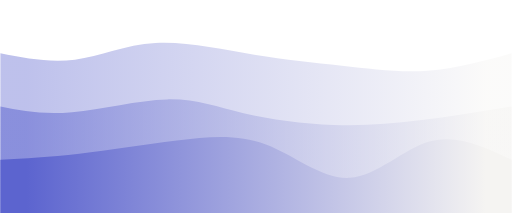
t = 0.00 s
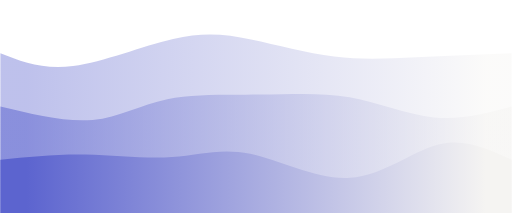
t = 0.75 s
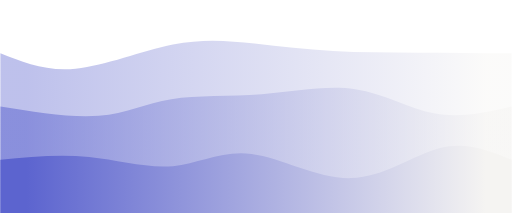
t = 1.25 s
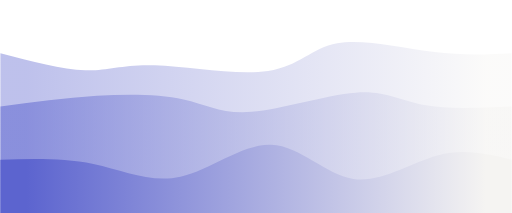
t = 2.00 s
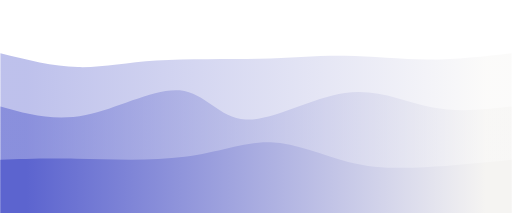
t = 2.75 s
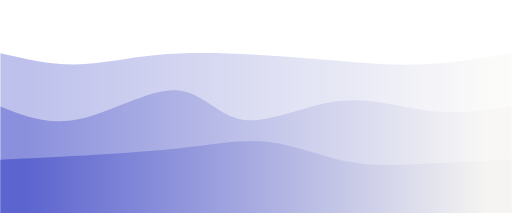
t = 3.25 s

The animated SVG that drew these frames (rendered in a browser with its animation timeline set to each time). Animation: 3 CSS @keyframes rules; one cycle of 4.00 s, repeats indefinitely.

<svg width="100%" height="100%" id="svg" viewBox="0 0 1440 600" xmlns="http://www.w3.org/2000/svg" class="transition duration-300 ease-in-out delay-150"><style>
          .path-0{
            animation:pathAnim-0 4s;
            animation-timing-function: linear;
            animation-iteration-count: infinite;
          }
          @keyframes pathAnim-0{
            0%{
              d: path("M 0,600 C 0,600 0,150 0,150 C 69.89487179487179,163.73076923076923 139.78974358974358,177.46153846153848 210,168 C 280.2102564102564,158.53846153846152 350.7358974358974,125.88461538461537 437,121 C 523.2641025641026,116.11538461538463 625.2666666666668,139 715,154 C 804.7333333333332,169 882.197435897436,176.1153846153846 962,185 C 1041.802564102564,193.8846153846154 1123.9435897435897,204.53846153846155 1204,199 C 1284.0564102564103,193.46153846153845 1362.0282051282052,171.73076923076923 1440,150 C 1440,150 1440,600 1440,600 Z");
            }
            25%{
              d: path("M 0,600 C 0,600 0,150 0,150 C 56.39487179487179,176.77435897435896 112.78974358974358,203.54871794871795 203,192 C 293.2102564102564,180.45128205128205 417.2358974358974,130.57948717948716 503,106 C 588.7641025641026,81.42051282051283 636.2666666666668,82.13333333333334 703,97 C 769.7333333333332,111.86666666666666 855.6974358974359,140.88717948717948 933,151 C 1010.3025641025641,161.11282051282052 1078.9435897435899,152.31794871794872 1162,149 C 1245.0564102564101,145.68205128205128 1342.5282051282052,147.84102564102562 1440,150 C 1440,150 1440,600 1440,600 Z");
            }
            50%{
              d: path("M 0,600 C 0,600 0,150 0,150 C 87.38974358974357,173.04102564102564 174.77948717948715,196.08205128205128 239,198 C 303.22051282051285,199.91794871794872 344.271794871795,180.7128205128205 435,184 C 525.728205128205,187.2871794871795 666.1333333333333,213.06666666666666 754,200 C 841.8666666666667,186.93333333333334 877.1948717948719,135.02051282051283 949,122 C 1020.8051282051281,108.97948717948717 1129.0871794871796,134.85128205128203 1217,146 C 1304.9128205128204,157.14871794871797 1372.4564102564102,153.57435897435897 1440,150 C 1440,150 1440,600 1440,600 Z");
            }
            75%{
              d: path("M 0,600 C 0,600 0,150 0,150 C 69.92564102564103,167.0179487179487 139.85128205128206,184.03589743589743 211,186 C 282.14871794871794,187.96410256410257 354.52051282051275,174.87435897435898 441,166 C 527.4794871794873,157.12564102564102 628.0666666666667,152.46666666666667 721,154 C 813.9333333333333,155.53333333333333 899.2128205128206,163.25897435897434 977,169 C 1054.7871794871794,174.74102564102566 1125.0820512820515,178.4974358974359 1201,175 C 1276.9179487179485,171.5025641025641 1358.4589743589743,160.75128205128203 1440,150 C 1440,150 1440,600 1440,600 Z");
            }
            100%{
              d: path("M 0,600 C 0,600 0,150 0,150 C 69.89487179487179,163.73076923076923 139.78974358974358,177.46153846153848 210,168 C 280.2102564102564,158.53846153846152 350.7358974358974,125.88461538461537 437,121 C 523.2641025641026,116.11538461538463 625.2666666666668,139 715,154 C 804.7333333333332,169 882.197435897436,176.1153846153846 962,185 C 1041.802564102564,193.8846153846154 1123.9435897435897,204.53846153846155 1204,199 C 1284.0564102564103,193.46153846153845 1362.0282051282052,171.73076923076923 1440,150 C 1440,150 1440,600 1440,600 Z");
            }
          }</style><defs><linearGradient id="gradient" x1="100%" y1="50%" x2="0%" y2="50%"><stop offset="5%" stop-color="#f5f4f2"></stop><stop offset="95%" stop-color="#5c64cf"></stop></linearGradient></defs><path d="M 0,600 C 0,600 0,150 0,150 C 69.89487179487179,163.73076923076923 139.78974358974358,177.46153846153848 210,168 C 280.2102564102564,158.53846153846152 350.7358974358974,125.88461538461537 437,121 C 523.2641025641026,116.11538461538463 625.2666666666668,139 715,154 C 804.7333333333332,169 882.197435897436,176.1153846153846 962,185 C 1041.802564102564,193.8846153846154 1123.9435897435897,204.53846153846155 1204,199 C 1284.0564102564103,193.46153846153845 1362.0282051282052,171.73076923076923 1440,150 C 1440,150 1440,600 1440,600 Z" stroke="none" stroke-width="0" fill="url(#gradient)" fill-opacity="0.4" class="transition-all duration-300 ease-in-out delay-150 path-0"></path><style>
          .path-1{
            animation:pathAnim-1 4s;
            animation-timing-function: linear;
            animation-iteration-count: infinite;
          }
          @keyframes pathAnim-1{
            0%{
              d: path("M 0,600 C 0,600 0,300 0,300 C 59.9025641025641,311.7435897435897 119.8051282051282,323.4871794871795 202,316 C 284.1948717948718,308.5128205128205 388.68205128205136,281.7948717948718 470,280 C 551.3179487179486,278.2051282051282 609.4666666666667,301.3333333333333 685,319 C 760.5333333333333,336.6666666666667 853.451282051282,348.8717948717949 938,352 C 1022.548717948718,355.1282051282051 1098.7282051282052,349.1794871794872 1181,339 C 1263.2717948717948,328.8205128205128 1351.6358974358973,314.4102564102564 1440,300 C 1440,300 1440,600 1440,600 Z");
            }
            25%{
              d: path("M 0,600 C 0,600 0,300 0,300 C 103.02564102564102,325.77435897435896 206.05128205128204,351.548717948718 279,345 C 351.94871794871796,338.451282051282 394.82051282051293,299.57948717948716 470,279 C 545.1794871794871,258.42051282051284 652.6666666666666,256.1333333333333 746,249 C 839.3333333333334,241.8666666666667 918.5128205128203,229.88717948717948 999,248 C 1079.4871794871797,266.1128205128205 1161.2820512820513,314.3179487179487 1235,328 C 1308.7179487179487,341.6820512820513 1374.3589743589744,320.8410256410257 1440,300 C 1440,300 1440,600 1440,600 Z");
            }
            50%{
              d: path("M 0,600 C 0,600 0,300 0,300 C 91.04102564102564,287.76153846153846 182.08205128205128,275.5230769230769 272,270 C 361.9179487179487,264.4769230769231 450.7128205128206,265.6692307692307 516,280 C 581.2871794871794,294.3307692307693 623.0666666666666,321.80000000000007 707,315 C 790.9333333333334,308.19999999999993 917.0205128205127,267.1307692307692 1001,261 C 1084.9794871794873,254.8692307692308 1126.851282051282,283.6769230769231 1193,296 C 1259.148717948718,308.3230769230769 1349.574358974359,304.16153846153844 1440,300 C 1440,300 1440,600 1440,600 Z");
            }
            75%{
              d: path("M 0,600 C 0,600 0,300 0,300 C 70.22820512820513,332.3538461538461 140.45641025641027,364.7076923076923 230,342 C 319.54358974358973,319.2923076923077 428.40256410256416,241.52307692307693 502,246 C 575.5974358974358,250.47692307692307 613.9333333333333,337.20000000000005 686,344 C 758.0666666666667,350.79999999999995 863.8641025641027,277.6769230769231 960,262 C 1056.1358974358973,246.3230769230769 1142.6102564102564,288.0923076923077 1221,304 C 1299.3897435897436,319.9076923076923 1369.6948717948717,309.95384615384614 1440,300 C 1440,300 1440,600 1440,600 Z");
            }
            100%{
              d: path("M 0,600 C 0,600 0,300 0,300 C 59.9025641025641,311.7435897435897 119.8051282051282,323.4871794871795 202,316 C 284.1948717948718,308.5128205128205 388.68205128205136,281.7948717948718 470,280 C 551.3179487179486,278.2051282051282 609.4666666666667,301.3333333333333 685,319 C 760.5333333333333,336.6666666666667 853.451282051282,348.8717948717949 938,352 C 1022.548717948718,355.1282051282051 1098.7282051282052,349.1794871794872 1181,339 C 1263.2717948717948,328.8205128205128 1351.6358974358973,314.4102564102564 1440,300 C 1440,300 1440,600 1440,600 Z");
            }
          }</style><defs><linearGradient id="gradient" x1="100%" y1="50%" x2="0%" y2="50%"><stop offset="5%" stop-color="#f5f4f2"></stop><stop offset="95%" stop-color="#5c64cf"></stop></linearGradient></defs><path d="M 0,600 C 0,600 0,300 0,300 C 59.9025641025641,311.7435897435897 119.8051282051282,323.4871794871795 202,316 C 284.1948717948718,308.5128205128205 388.68205128205136,281.7948717948718 470,280 C 551.3179487179486,278.2051282051282 609.4666666666667,301.3333333333333 685,319 C 760.5333333333333,336.6666666666667 853.451282051282,348.8717948717949 938,352 C 1022.548717948718,355.1282051282051 1098.7282051282052,349.1794871794872 1181,339 C 1263.2717948717948,328.8205128205128 1351.6358974358973,314.4102564102564 1440,300 C 1440,300 1440,600 1440,600 Z" stroke="none" stroke-width="0" fill="url(#gradient)" fill-opacity="0.53" class="transition-all duration-300 ease-in-out delay-150 path-1"></path><style>
          .path-2{
            animation:pathAnim-2 4s;
            animation-timing-function: linear;
            animation-iteration-count: infinite;
          }
          @keyframes pathAnim-2{
            0%{
              d: path("M 0,600 C 0,600 0,450 0,450 C 68.77179487179487,446.3333333333333 137.54358974358973,442.66666666666663 222,433 C 306.45641025641027,423.33333333333337 406.59743589743596,407.6666666666667 497,396 C 587.402564102564,384.3333333333333 668.0666666666667,376.6666666666666 748,407 C 827.9333333333333,437.3333333333334 907.1358974358975,505.66666666666674 984,501 C 1060.8641025641025,496.33333333333326 1135.3897435897436,418.66666666666663 1211,398 C 1286.6102564102564,377.33333333333337 1363.3051282051283,413.6666666666667 1440,450 C 1440,450 1440,600 1440,600 Z");
            }
            25%{
              d: path("M 0,600 C 0,600 0,450 0,450 C 82.01538461538462,440.4153846153846 164.03076923076924,430.83076923076925 246,436 C 327.96923076923076,441.16923076923075 409.89230769230767,461.0923076923076 479,458 C 548.1076923076923,454.9076923076924 604.4,428.80000000000007 689,442 C 773.6,455.19999999999993 886.5076923076924,507.7076923076923 985,501 C 1083.4923076923076,494.2923076923077 1167.5692307692307,428.36923076923074 1241,410 C 1314.4307692307693,391.63076923076926 1377.2153846153847,420.81538461538463 1440,450 C 1440,450 1440,600 1440,600 Z");
            }
            50%{
              d: path("M 0,600 C 0,600 0,450 0,450 C 89.29743589743589,447.33846153846156 178.59487179487178,444.6769230769231 262,462 C 345.4051282051282,479.3230769230769 422.9179487179488,516.6307692307693 507,498 C 591.0820512820512,479.36923076923074 681.7333333333333,404.7999999999999 763,408 C 844.2666666666667,411.2000000000001 916.1487179487178,492.1692307692309 994,504 C 1071.8512820512822,515.8307692307691 1155.671794871795,458.52307692307687 1231,438 C 1306.328205128205,417.47692307692313 1373.1641025641024,433.7384615384616 1440,450 C 1440,450 1440,600 1440,600 Z");
            }
            75%{
              d: path("M 0,600 C 0,600 0,450 0,450 C 52.65897435897435,447.77435897435896 105.3179487179487,445.548717948718 198,442 C 290.6820512820513,438.451282051282 423.38717948717954,433.5794871794872 523,423 C 622.6128205128205,412.4205128205128 689.1333333333334,396.1333333333333 760,398 C 830.8666666666666,399.8666666666667 906.0794871794869,419.8871794871795 975,440 C 1043.920512820513,460.1128205128205 1106.548717948718,480.31794871794875 1183,482 C 1259.451282051282,483.68205128205125 1349.725641025641,466.8410256410256 1440,450 C 1440,450 1440,600 1440,600 Z");
            }
            100%{
              d: path("M 0,600 C 0,600 0,450 0,450 C 68.77179487179487,446.3333333333333 137.54358974358973,442.66666666666663 222,433 C 306.45641025641027,423.33333333333337 406.59743589743596,407.6666666666667 497,396 C 587.402564102564,384.3333333333333 668.0666666666667,376.6666666666666 748,407 C 827.9333333333333,437.3333333333334 907.1358974358975,505.66666666666674 984,501 C 1060.8641025641025,496.33333333333326 1135.3897435897436,418.66666666666663 1211,398 C 1286.6102564102564,377.33333333333337 1363.3051282051283,413.6666666666667 1440,450 C 1440,450 1440,600 1440,600 Z");
            }
          }</style><defs><linearGradient id="gradient" x1="100%" y1="50%" x2="0%" y2="50%"><stop offset="5%" stop-color="#f5f4f2"></stop><stop offset="95%" stop-color="#5c64cf"></stop></linearGradient></defs><path d="M 0,600 C 0,600 0,450 0,450 C 68.77179487179487,446.3333333333333 137.54358974358973,442.66666666666663 222,433 C 306.45641025641027,423.33333333333337 406.59743589743596,407.6666666666667 497,396 C 587.402564102564,384.3333333333333 668.0666666666667,376.6666666666666 748,407 C 827.9333333333333,437.3333333333334 907.1358974358975,505.66666666666674 984,501 C 1060.8641025641025,496.33333333333326 1135.3897435897436,418.66666666666663 1211,398 C 1286.6102564102564,377.33333333333337 1363.3051282051283,413.6666666666667 1440,450 C 1440,450 1440,600 1440,600 Z" stroke="none" stroke-width="0" fill="url(#gradient)" fill-opacity="1" class="transition-all duration-300 ease-in-out delay-150 path-2"></path></svg>
